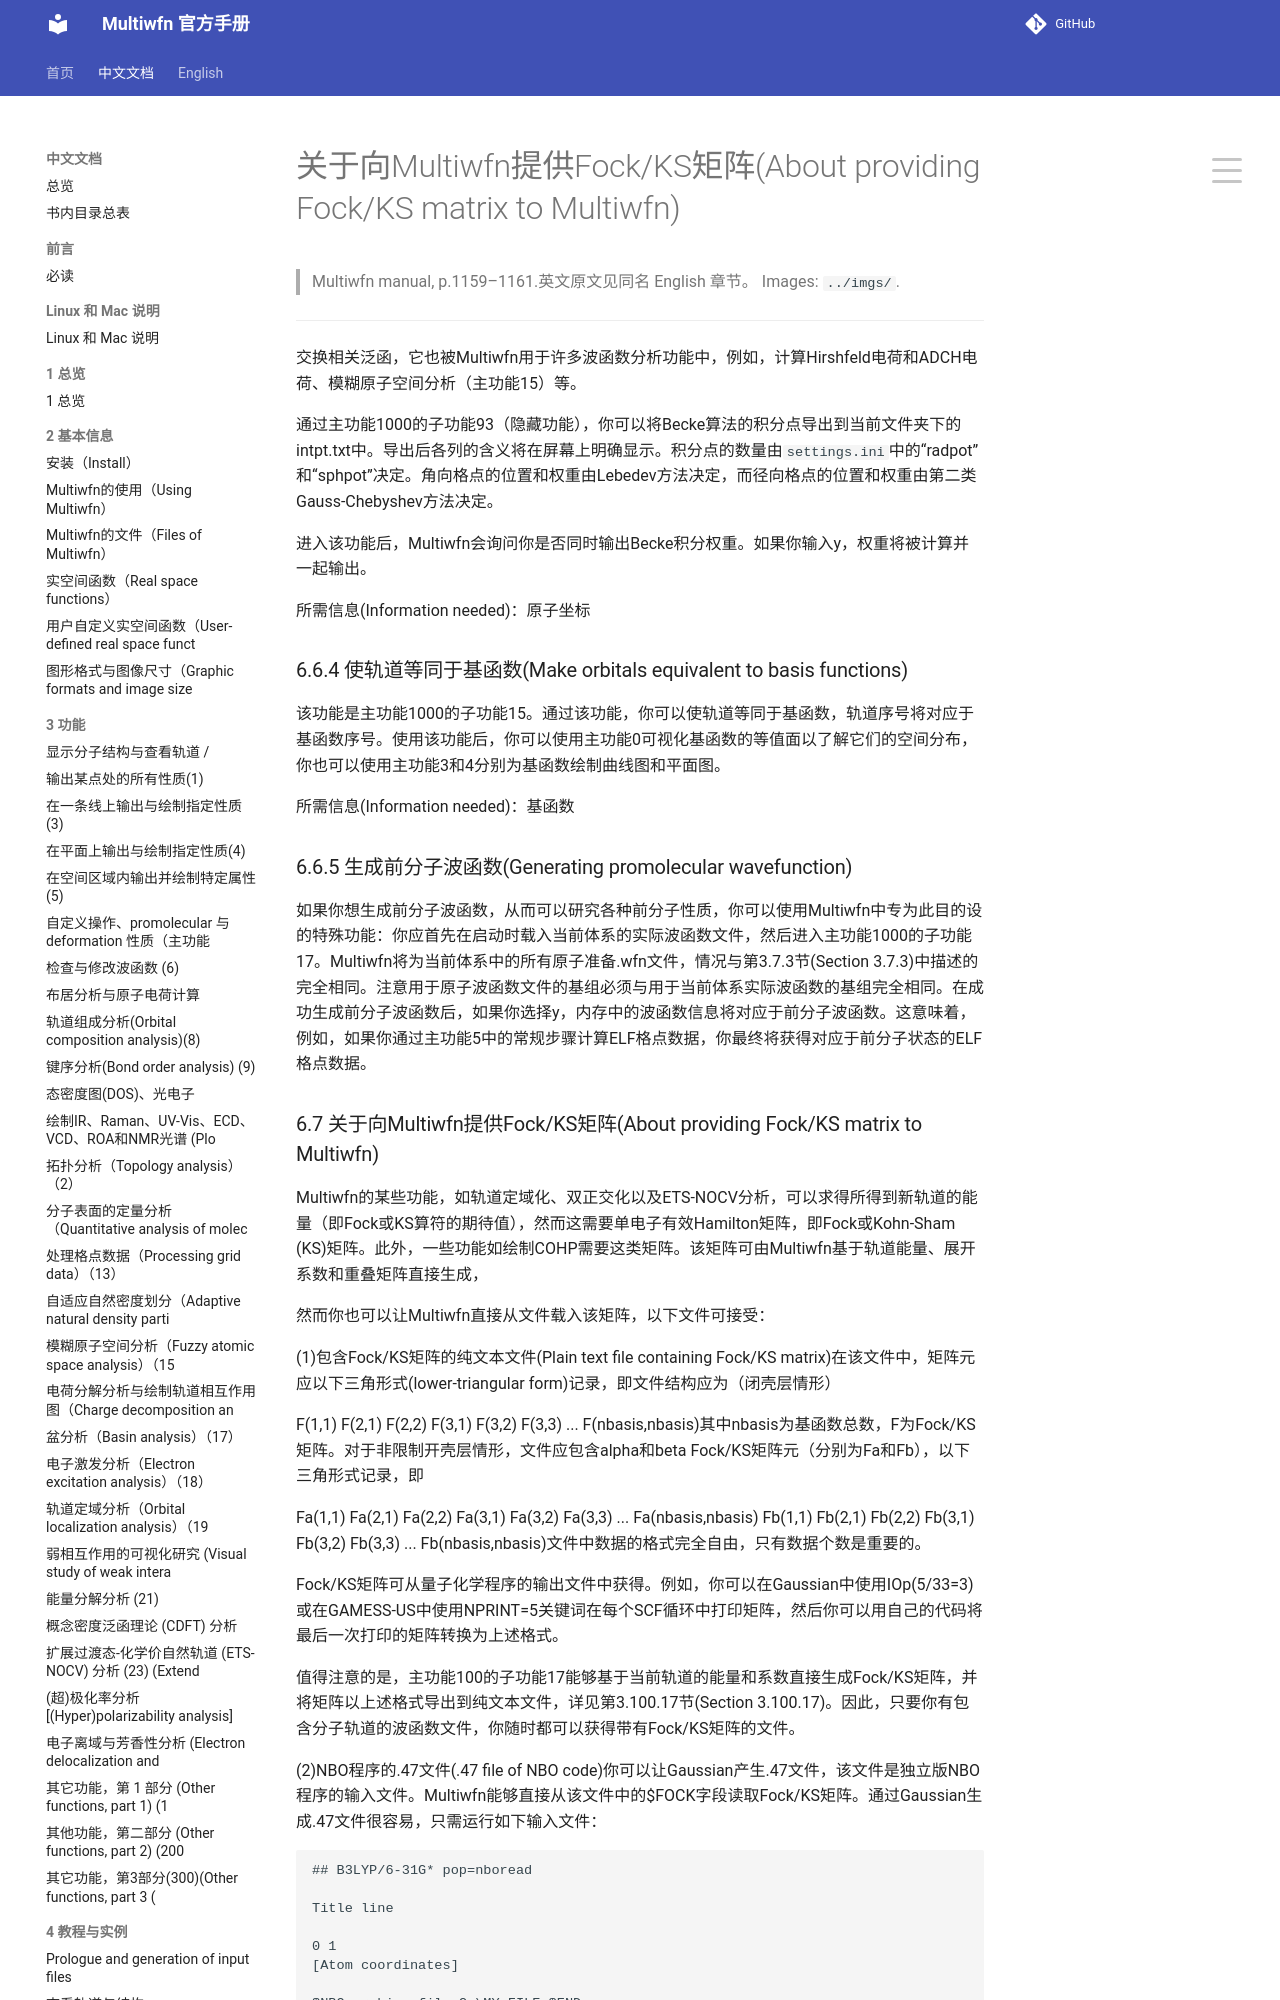

repository: wxyhgk/multiwfn-docs · page: zh/zh_83_6-7-about-providing-fock-ks-matrix-to-multiwfn.html · generator: mkdocs

# 关于向Multiwfn提供Fock/KS矩阵(About providing Fock/KS matrix to Multiwfn)

> Multiwfn manual, p.1159–1161.英文原文见同名 English 章节。 Images: `../imgs/`.

---

<!-- p.1159 -->



交换相关泛函，它也被Multiwfn用于许多波函数分析功能中，例如，计算Hirshfeld电荷和ADCH电荷、模糊原子空间分析（主功能15）等。

通过主功能1000的子功能93（隐藏功能），你可以将Becke算法的积分点导出到当前文件夹下的intpt.txt中。导出后各列的含义将在屏幕上明确显示。积分点的数量由`settings.ini`中的“radpot”和“sphpot”决定。角向格点的位置和权重由Lebedev方法决定，而径向格点的位置和权重由第二类Gauss-Chebyshev方法决定。

进入该功能后，Multiwfn会询问你是否同时输出Becke积分权重。如果你输入y，权重将被计算并一起输出。

所需信息(Information needed)：原子坐标

### 6.6.4 使轨道等同于基函数(Make orbitals equivalent to basis functions)

该功能是主功能1000的子功能15。通过该功能，你可以使轨道等同于基函数，轨道序号将对应于基函数序号。使用该功能后，你可以使用主功能0可视化基函数的等值面以了解它们的空间分布，你也可以使用主功能3和4分别为基函数绘制曲线图和平面图。

所需信息(Information needed)：基函数

### 6.6.5 生成前分子波函数(Generating promolecular wavefunction)

如果你想生成前分子波函数，从而可以研究各种前分子性质，你可以使用Multiwfn中专为此目的设的特殊功能：你应首先在启动时载入当前体系的实际波函数文件，然后进入主功能1000的子功能17。Multiwfn将为当前体系中的所有原子准备.wfn文件，情况与第3.7.3节(Section 3.7.3)中描述的完全相同。注意用于原子波函数文件的基组必须与用于当前体系实际波函数的基组完全相同。在成功生成前分子波函数后，如果你选择y，内存中的波函数信息将对应于前分子波函数。这意味着，例如，如果你通过主功能5中的常规步骤计算ELF格点数据，你最终将获得对应于前分子状态的ELF格点数据。
